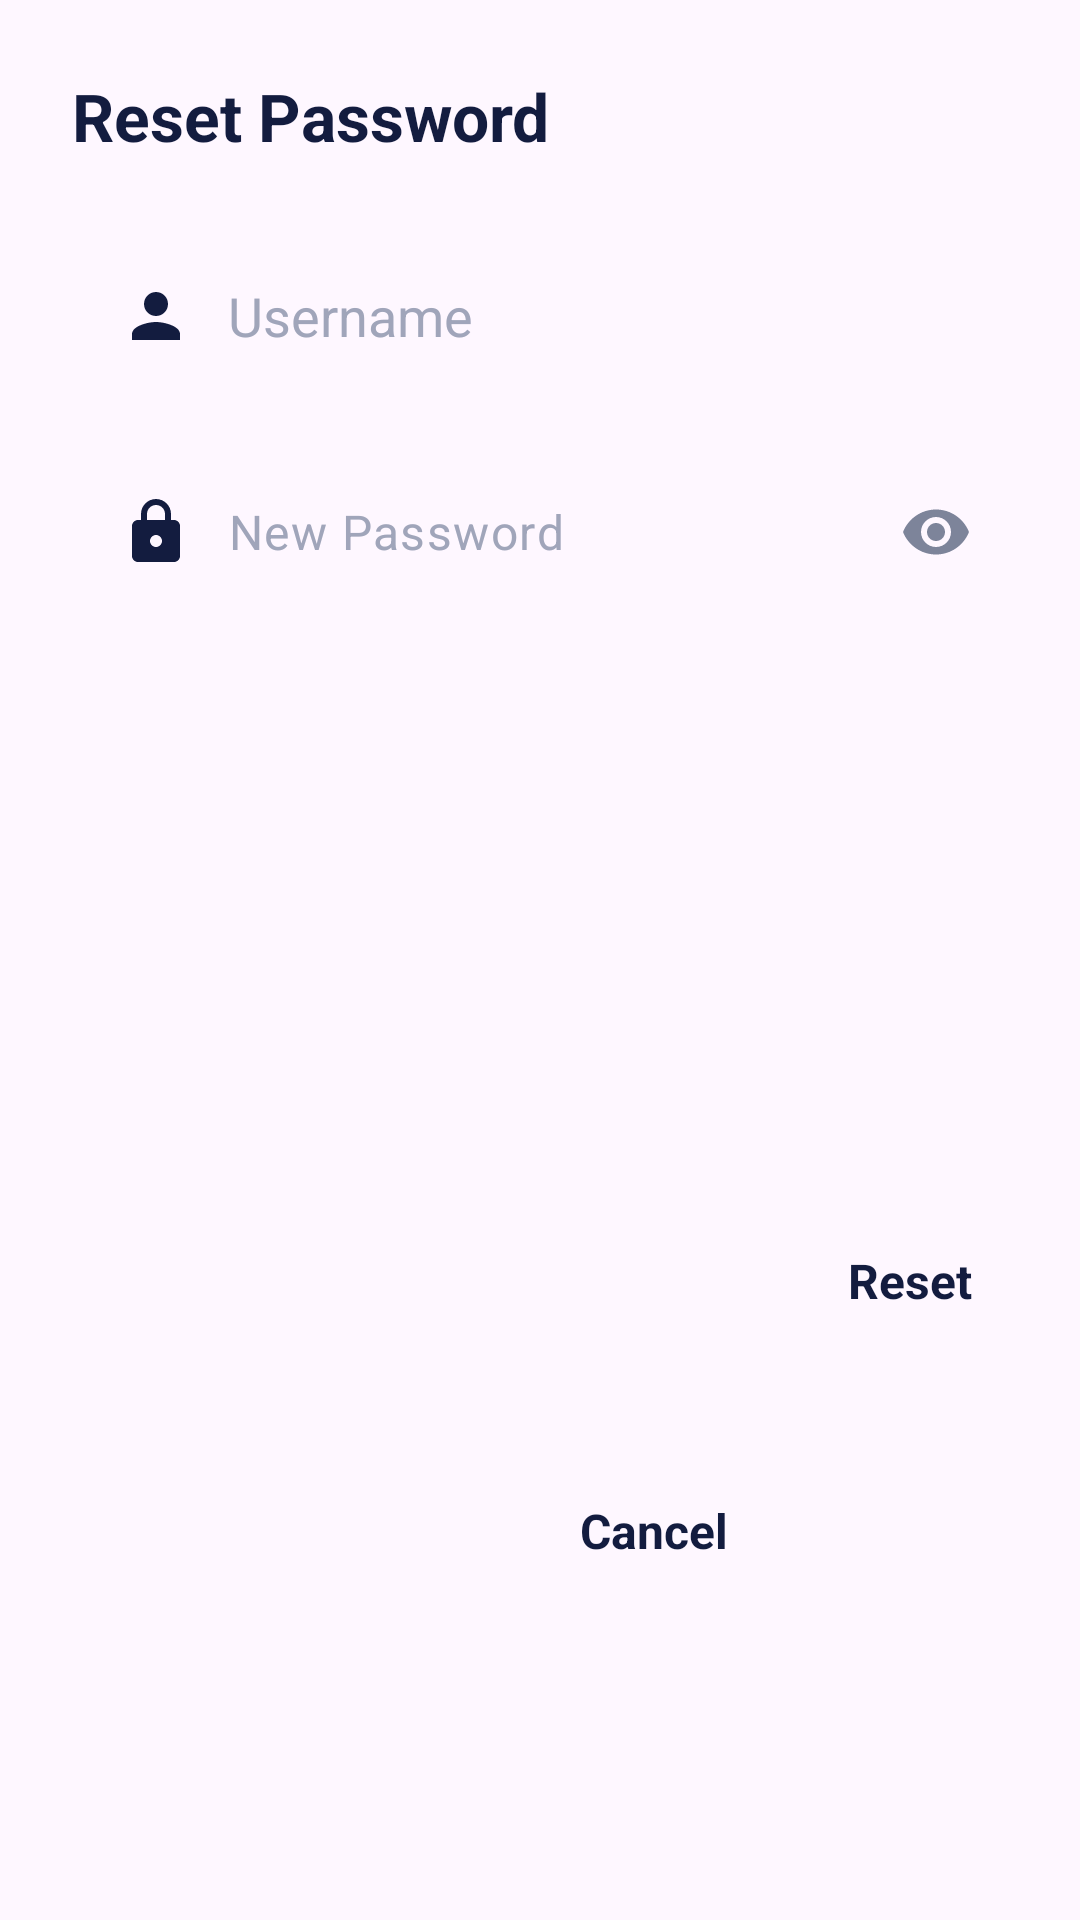

Reconstruct the res/layout file that produces this screen, plus the resources it refers to.
<!-- AndroidManifest.xml: application theme Theme.DoMateToDo -->
<!-- res/layout/dialog_reset_password.xml -->
<?xml version="1.0" encoding="utf-8"?>
<androidx.constraintlayout.widget.ConstraintLayout xmlns:android="http://schemas.android.com/apk/res/android"
    xmlns:app="http://schemas.android.com/apk/res-auto"
    android:layout_width="match_parent"
    android:layout_height="wrap_content"
    android:background="@drawable/dialog_bg"
    android:padding="24dp">

    <TextView
        android:id="@+id/tv_reset_title"
        android:layout_width="wrap_content"
        android:layout_height="wrap_content"
        android:text="Reset Password"
        android:textColor="@color/login_title"
        android:textSize="22sp"
        android:textStyle="bold"
        app:layout_constraintStart_toStartOf="parent"
        app:layout_constraintTop_toTopOf="parent" />

    <EditText
        android:id="@+id/et_reset_username"
        android:layout_width="0dp"
        android:layout_height="56dp"
        android:layout_marginTop="24dp"
        android:background="@drawable/login_input_bg"
        android:drawablePadding="12dp"
        android:drawableStart="@drawable/ic_person"
        android:hint="Username"
        android:inputType="text"
        android:paddingHorizontal="16dp"
        android:textColor="@color/login_title"
        android:textColorHint="@color/input_hint"
        app:layout_constraintEnd_toEndOf="parent"
        app:layout_constraintStart_toStartOf="parent"
        app:layout_constraintTop_toBottomOf="@id/tv_reset_title" />

    <com.google.android.material.textfield.TextInputLayout
        android:id="@+id/til_reset_password"
        android:layout_width="0dp"
        android:layout_height="wrap_content"
        android:layout_marginTop="16dp"
        app:boxBackgroundMode="none"
        app:endIconMode="password_toggle"
        app:endIconTint="@color/login_subtitle"
        app:hintEnabled="false"
        app:layout_constraintEnd_toEndOf="parent"
        app:layout_constraintStart_toStartOf="parent"
        app:layout_constraintTop_toBottomOf="@id/et_reset_username">

        <com.google.android.material.textfield.TextInputEditText
            android:id="@+id/et_reset_password"
            android:layout_width="match_parent"
            android:layout_height="56dp"
            android:background="@drawable/login_input_bg"
            android:drawablePadding="12dp"
            android:drawableStart="@drawable/ic_lock"
            android:hint="New Password"
            android:inputType="textPassword"
            android:paddingStart="16dp"
            android:paddingEnd="48dp"
            android:textColor="@color/login_title"
            android:textColorHint="@color/input_hint" />
    </com.google.android.material.textfield.TextInputLayout>

    <TextView
        android:id="@+id/btn_reset_confirm"
        android:layout_width="wrap_content"
        android:layout_height="wrap_content"
        android:layout_marginTop="32dp"
        android:padding="12dp"
        android:text="Reset"
        android:textColor="@color/login_title"
        android:textSize="16sp"
        android:textStyle="bold"
        app:layout_constraintBottom_toBottomOf="parent"
        app:layout_constraintEnd_toEndOf="parent"
        app:layout_constraintTop_toBottomOf="@id/til_reset_password" />

    <TextView
        android:id="@+id/btn_reset_cancel"
        android:layout_width="wrap_content"
        android:layout_height="wrap_content"
        android:layout_marginEnd="16dp"
        android:padding="12dp"
        android:text="Cancel"
        android:textColor="@color/login_title"
        android:textSize="16sp"
        android:textStyle="bold"
        app:layout_constraintBottom_toBottomOf="parent"
        app:layout_constraintEnd_toStartOf="@id/btn_reset_confirm"
        app:layout_constraintTop_toTopOf="@id/btn_reset_confirm" />

</androidx.constraintlayout.widget.ConstraintLayout>
<!-- resources referenced by this layout -->
<resources>
  <color name="input_hint">#A0A5BA</color>
  <color name="login_subtitle">#7D849A</color>
  <color name="login_title">#131C3F</color>
  <!-- drawable ic_lock (drawable) -->
  <?xml version="1.0" encoding="utf-8"?>
  <vector xmlns:android="http://schemas.android.com/apk/res/android"
      android:width="24dp"
      android:height="24dp"
      android:viewportWidth="24"
      android:viewportHeight="24">
      <path
          android:fillColor="#131C3F"
          android:pathData="M18,8h-1V6c0,-2.76 -2.24,-5 -5,-5S7,3.24 7,6v2H6c-1.1,0 -2,0.9 -2,2v10c0,1.1 0.9,2 2,2h12c1.1,0 2,-0.9 2,-2V10c0,-1.1 -0.9,-2 -2,-2zM9,6c0,-1.66 1.34,-3 3,-3s3,1.34 3,3v2H9V6zM12,17c-1.1,0 -2,-0.9 -2,-2s0.9,-2 2,-2 2,0.9 2,2 -0.9,2 -2,2z" />
  </vector>
  <!-- drawable ic_person (drawable) -->
  <?xml version="1.0" encoding="utf-8"?>
  <vector xmlns:android="http://schemas.android.com/apk/res/android"
      android:width="24dp"
      android:height="24dp"
      android:viewportWidth="24"
      android:viewportHeight="24">
      <path
          android:fillColor="#131C3F"
          android:pathData="M12,12c2.21,0 4,-1.79 4,-4s-1.79,-4 -4,-4 -4,1.79 -4,4 1.79,4 4,4zM12,14c-2.67,0 -8,1.34 -8,4v2h16v-2c0,-2.66 -5.33,-4 -8,-4z" />
  </vector>
  <style name="Theme.DoMateToDo" parent="Base.Theme.DoMateToDo" />
  <style name="Base.Theme.DoMateToDo" parent="Theme.Material3.DayNight.NoActionBar">
          
          
      </style>
</resources>
